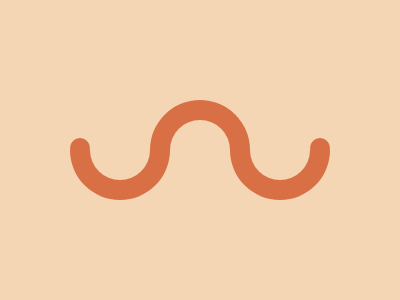

Recreate this image using only HTML and CSS.

<!-- file: solution12.html -->
<link rel="stylesheet" href="css/solution12.css">

<div class="bow">
    <div class="sm-ball"></div>
    <div class="sm-ball"></div>
</div>

/* file: solution12.css */
body {
    background-color: #F5D6B4;
}

.bow {
    width: 60px;
    height: 30px;
    border: 20px solid #D86F45;
    border-radius: 100px 100px 0 0;
    border-bottom: 0;
    position: absolute;
    top: 50%;
    left: 50%;
    transform: translate(-50%, -100%);
}

.bow:before,
.bow:after {
    content: '';
    width: 60px;
    height: 30px;
    border: 20px solid #D86F45;
    border-radius: 0 0 100px 100px;
    border-top: 0;
    position: absolute;
}

.bow:before {
    transform: translate(60%, 60%);
}

.bow:after {
    transform: translate(-100%, 60%);
}

.sm-ball {
    position: absolute;
    height: 20px;
    width: 20px;
    border-radius: 50%;
    background-color: #D86F45;
}

.sm-ball:nth-child(1) {
    top: 59%;
    left: -166%;
}

.sm-ball:nth-child(2) {
    top: 59%;
    left: 234%;
}